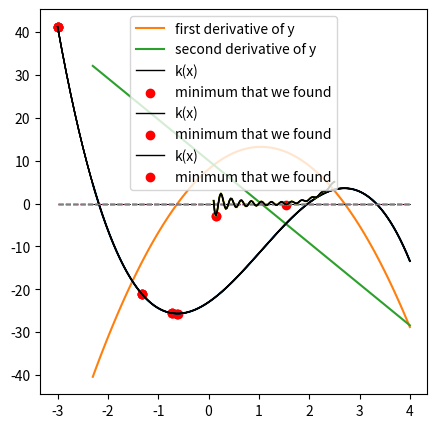

Write the Python code that produced this figure.
#!/usr/bin/env python
# coding: utf-8

# # Optimization 
# 
# The general concept of "optimization" is one of the most important that you'll encounter in engineering.  Generally speaking, your goal in optimization is to maximize or minimize ***something***, and the types of things you may want to maximize or minimize take many, many forms. But the basic concepts of optimization are relatively simple, and the strategy we use is always roughly the same. You will construct a model that predicts the value you are trying to optimize: let's call it an ***objective function***, though you may also hear it referred to as a ***loss function*** or a ***cost function*** depending on the specific type of minimization problem or sub-field where you encouter optimization. 
# 
# In general, we our ***objective function*** will depend on many variable inputs.  Our goal in optimization is to find the value(s) of those inputs that either minimize or maximize the value of our objective function.
# 
# What are some concrete examples of things you might want to maximize or minimize? 
# 
# How about profit? The profit obtained by a process is typically a complex function of raw material costs, sale prices, volume sold, capital costs, and operating costs. A very common goal is to figure out the scale your process should operate at (i.e., what volume) in order to maximize profit.  This is an example of an objective function that we'd like to maximize by finding the volume that gives us the best balance of revenue and expenses.  It is not always evident what that solution is since objective functions can be very complex. Moreover, we may be bound by several constraints on the system--it might be essential that we supply at least 100,000 units to meet our current orders. 
# 
# Another example might be a new medical device - perhaps its overall cost to the patient is a complex function of size, materials and power supply...but you also have the constraint that you are providing the device for use in remote locations that don't have reliable access to medical care...so it needs to have a lifetime of at least 5 years because it cannot be replaced easily. You may need to minimize that cost by varying materials of construction, power supply, and size while still meeting the constraint that you can only replace it once every few years due to sparse availability of medical care in the area where you're working.
# 
# These are just examples to get you thinking about how frequently we are looking to either minimize or maximize a function. Again, that objective function may represent the cost of your product, the profit from your technology, the toxicity of a drug, or almost any other quantity you might want to either minimize or maximize. Because this is such a common goal, optimization is an essential skill for anyone working with data analysis and modelling, and there is a nice suite of optimization tools already built into Python. To use them, all we really need to know is how to define an objective function and tweak our solver options. But first, we'll learn a little about how the methods work because it is always good to know what is under the hood. 
# 
# In this Module, we will focus on optimizing a value returned by a univariate *scalar* function, i.e., a model that has a single input and returns a single output.  In the next Module, we'll extend the methods to consider optimization of multivariate scalar functions. Finally, here we will focus on using numerical methods to optimize nonlinear problems. If you need to optimize a linear system, consider taking a course in linear algebra and linear programming methods.

# In[1]:


import numpy as np
import scipy.optimize as opt
import matplotlib.pyplot as plt
import time


# ## Locating extrema in a function (analytical solution)
# 
# Let's start with a basic idea: we are trying to find extrema (either a minimum or a maximum value) returned by a univariate scalar function. We already learned how to do this analytically in our calculus courses, right?  We just find where the derivative of our function is equal to zero!
# 
# It's always nice to start out with a problem that we can solve analytically, so let's look at a cubic polynomial. 
# 
# $$y(x) = -1.6x^3 + 5x^2 + 8x - 23$$
# 
# We know that we can expect, at most, 3 real roots for this polynomial, and we can expect at most 2 extrema (either maxima or minima). In the cell below, graph this function on the domain $x = [-2.3, 4]$; plot the x-axis to visualize the root locations, and find any roots in that domain using an algorithm of your choice.

# In[2]:


y = lambda x: -1.6*x**3 + 5*x**2 + 8*x - 23
xset = np.linspace(-2.3, 4, 100)
plt.figure(1, figsize = (5,5))
plt.plot(xset, y(xset))
plt.hlines(0, -2.3, 4, linestyle = 'dashed', color = 'black', linewidth = 0.75)
plt.show()


# In[3]:


xguess = [-2, 2, 3.5]
roots  = [opt.newton(y, x0) for x0 in xguess]
print(f'The roots are located at x = {np.round(roots, 3)}')


# According to my results, the roots of this function are x = -2.183, x = 1.978, and x = 3.330. From the graph, I can see clearly that these roots are entirely different from the locations of the extrema - the maxima and minima. This is just to drive home the point that root finding (Module 09) and optimization (this Supplement) are two entirely different things. Looking at the graph, I can see that there is a minimum somewhere around $x = -1$, where $y \approx -25$ or so.  There is also a maximum somewhere around $x = 3$, where $y \approx 3$. 
# 
# 
# <div class = "alert alert-block alert-info">
#     <b>Important</b>: These locations are what we refer to as <b>local minima</b> and <b>local maxima</b>.  They are the lowest and highest values in their immediate vicinity, but it is clear that if we consider the function at x < -2.23 and x > 4, we can find larger and smaller values of y. The absolute minimum and maximum value of a function would be referred to as <b>global optima</b>.  For this function, there are no global optima as the function increases continuously below x = -1 or so, and it decreases continuous above x = 3 or so.
#     </div>
# 
# While a graphical analysis is usually informative, we can be more precise in our solution by finding the roots of the derivative of y(x), i.e., by solving:
# 
# $$y^{\prime}(x) = -4.8x^2 + 10x + 8 = 0$$
# 
# Take your pick of solution method and solve this equation in the cell below.

# In[4]:


yp = lambda x: -4.8*x**2 + 10*x +8
ypp = lambda x: -9.6*x + 10

plt.figure(1, figsize = (5,5))
plt.plot(xset, yp(xset), label = 'first derivative of y')
plt.plot(xset, ypp(xset), label = 'second derivative of y')
plt.hlines(0, -2.3, 4, linestyle = 'dashed', color = 'black', linewidth = 0.75)
plt.legend()
plt.show()


# In[5]:


xguess = [-1, 3]
opts   = [opt.newton(yp, x0) for x0 in xguess]
print(f'Extreme in this function are located at x = {np.round(opts, 3)}')
print(f'The extrema in the function have the values y = {np.round(y(np.array(opts)), 2)}')
print(f'The second derivative of the function at these locations are ypp = {np.round(ypp(np.array(opts)), 2)}')


# I find that the two roots of the $y^\prime(x)$ are $x = -0.617$ and $x = 2.7$. At these locations $y^{\prime}(x) = 0$. Further, I can evaluate the function here: $y(-0.617) = -25.66$ and $y(2.7) = 3.56$. To determine if it is a maximum or a minimum in calculus, we would consider the second derivative.  At $x = -0.617$, $y^{\prime\prime}(x) = 15.9$, which indicates that the slope is increasing so this is a local minimum. At $x = 2.7$, $y^{\prime\prime}(x) = -15.9$, which means the slope is decreasing at this point and we have a local maximum. This is consistent with our graphical analysis. 
# 
# Great! We've fully explored the analytical solution! Let's make sure our numerical methods match up. We'll start by writing our own optimization algorithm, which gives us some insight into how this works.  
# 
# ### Newton-Raphson Iteration
# 
# Newton was a super rad dude. So it's not surprising that he also has a method for finding the minimum of a function using an interative strategy. It is actually very similar to a Newton-Raphson iteration, except we use the first derivative and second derivative of the function instead of the first derivative and the function value. The general formula:
# 
# $$x_{i+1} = x_i - \frac{f^\prime(x_i)}{f^{\prime\prime}(x_i)}$$
# 
# Based on that expression, you can see that iterations will converge once the ***derivative*** of the function is zero, which is the criteria we typically look for in finding extrema in a function. In contrast, a Newton-Raphson root finding iteration converges when the ***function itself*** is zero.
# 
# Similar to a Newton-Raphson algorithm, this Newton's method looks like something we could implement in a loop! We won't worry right now about finding a maximum or minimum specifically, just extrema in general. To do that, all we need to do is let the while loop proceed until our derivative value is close enough to zero that we are satisfied.  It may not be completely clear how to do this just yet, so we'll walk through this example together.  Just as a refresher, we'll use lambda functions to define the function itself (y), its first derivative (dy), and its second derivative (ddy):
# 
# ```python
# y   = lambda x: -1.6*x**3 + 5*x**2 + 8*x - 23
# dy  = lambda x: -3*1.6*x**2 + 10*x + 8
# ddy = lambda x: -2*3*1.6*x + 10
# ```
# 
# But note, you can also use the long form function definitions using the def keyword:  there is nothing magic about a lambda function other than convenience!  Now for the loop:
# 
# ```python
# x = 100.0
# while abs(dy(x)) > 1e-8:
#     print(round(x,4), round(y(x),4), round(dy(x),4))
#     x = x - dy(x)/ddy(x)   
# ```
#     
# Go ahead and run this for a couple of initial guesses and watch the algorithm find the extrema in this function.

# In[6]:


y   = lambda x: -1.6*x**3 + 5*x**2 + 8*x - 23
dy  = lambda x: -3*1.6*x**2 + 10*x + 8
ddy = lambda x: -2*3*1.6*x + 10

x = 100.0
while abs(dy(x)) > 1e-8:
    print(round(x,4), round(y(x),4), round(dy(x),4))
    x = x - dy(x)/ddy(x)   


# If you want an extra visualization of its progress, you can add the bit of code, which will illustrate the progress made on each iteration:
# 
# ```python
# y   = lambda x: -1.6*x**3 + 5*x**2 + 8*x - 23
# dy  = lambda x: -3*1.6*x**2 + 10*x + 8
# ddy = lambda x: -2*3*1.6*x + 10
# 
# xrange = [-3, 4]
# yrange = [0, 0]
# xplot  = np.linspace(xrange[0], xrange[1], 10000)
# yplot  = y(xplot)
# 
# x = -3
# xlist = []
# ylist = []
# while abs(dy(x)) > 1e-8:
#     xlist.append(x)
#     ylist.append(y(x))
#     plt.plot(xplot,yplot,color = 'black', linewidth = 1)
#     plt.plot(xrange,yrange, linestyle = 'dashed', linewidth = 1)
#     plt.scatter(xlist, ylist, color = 'red', marker = 'o')
#     plt.show()
#     print(round(x,4), round(y(x),4), round(dy(x),4))
#     time.sleep(2) #Add a 2 second pause before going on to next iteration
#     x = x - dy(x)/ddy(x)
# ```

# In[7]:


y   = lambda x: -1.6*x**3 + 5*x**2 + 8*x - 23
dy  = lambda x: -3*1.6*x**2 + 10*x + 8
ddy = lambda x: -2*3*1.6*x + 10

xrange = [-3, 4]
yrange = [0, 0]
xplot  = np.linspace(xrange[0], xrange[1], 10000)
yplot  = y(xplot)

x = -3
xlist = []
ylist = []
while abs(dy(x)) > 1e-8:
    xlist.append(x)
    ylist.append(y(x))
    plt.plot(xplot,yplot,color = 'black', linewidth = 1)
    plt.plot(xrange,yrange, linestyle = 'dashed', linewidth = 1)
    plt.scatter(xlist, ylist, color = 'red', marker = 'o')
    plt.show()
    print(round(x,4), round(y(x),4), round(dy(x),4))
    time.sleep(2) #Add a 2 second pause before going on to next iteration
    x = x - dy(x)/ddy(x)


# ## Optimization Routines in Scipy
# 
# As with root finding in the last exercise, I don't recommend we write our own minimization routines outside of doing so to learn more about how they work. In general, it can be difficult to get optimization routines to converge rapidly and stably, and more sophisticated methods are available in the Scipy.optimize package. 
# 
# https://docs.scipy.org/doc/scipy/reference/optimize.html
# 
# <div class = "alert alert-block alert-info">
#     <b>Important</b>: Our very simple Newton method above found extrema without distinguishing between maxima and minima.  It was only looking for a place where the derivative = 0. Scipy optimization algorithms will always ***minimize*** your objective function by default.  If you want to ***maximize*** a function, you can always just multiply the value returned by your objective function by -1.
#     </div>
# 
# ### `opt.minimize_scalar()`
# 
# The usage for scipy optimization algorithms is very similar to what we learned with root finding for scalar functions.  Let's start with the most basic option:  minimizing a univariate, scalar function, i.e., the case we are currently considering:
# 
# $$y(x) = -1.6x^3 + 5x^2 + 8x - 23$$
# 
# Since y(x) is univariate, we are really just looking for the value of x where y is at a minimum. If all you need to do is find a local minimum in a univariate function, you can use `opt.minimize_scalar()` from `scipy`. It has a very small set of minimum inputs: you only need to provide it with the function, and it will return a local minimum.
# 
# ```python
# opt.minimize_scalar(function_name)
# ```
#     
# Here we just run:
# 
# ```python
# opt.minimize_scalar(y)
# ```
#     
# For this very simple minimization, you should see that it returns both our minimum x location and the minimum function value.  You can consult the scipy docs above for options that you can provide to `opt.minimze_scalar()`; most of them are passed using keyword arguments as we did with `opt.newton()`, `opt.brentq()`, etc in Module 09.

# In[8]:


opt.minimize_scalar(y)


# ### Exploring the solution structure from `minimize_scalar()`
# 
# All of these optimization routines will return some type of solution structure, where each attribute of the structure can be accessed using a dot operator.  For example, if I run
# 
# ```python
# sol = opt.minimize_scalar(y)
# print(sol)
# ```
# 
# It will store that solution structure in sol (an arbitrary name).  I can then access the function value (fun), the number of function evaluations (nfev), the number of iterations (11), the convergence status (success), and the value of x at the minimum (x) using the following notation:
# 
# ```python
# sol.fun
# sol.nfev
# sol.nit
# sol.success
# sol.x
# ```

# In[ ]:





# ## Introducing `opt.minimize()`
# 
# Digging a bit deeper into packages available in **Scipy**, the `opt.minimize()` function is a more general routine than `opt.minimize_scalar()`. It will allow you to minimize either ***univariate*** or ***multivariate*** scalar functions, the latter meaning that a function accepts multiple arguments (inputs), but it only returns a single, scalar output. We'll cover how to work through minimization of multivarariate functions in the next Modules. For now, we'll stick with minimizing our simple cubic function, y(x), to get a feel for the different syntax between `opt.minimize_scalar()` and `opt.minimize()`. Generally speaking, the way we pass extra options is similar for both, so we'll consider adding options to the more fully featured `opt.minimize()`, knowing that the same approach applies to `opt.minimize_scalar()`. 
# 
# ### The basic syntax of `opt.minimize()`
# 
# At a minimum (no pun intended), `opt.minimize()` in its default state requires us to provide the function name and an initial guess at the variable values where we expect to find a minimum:
# 
# ```python
# opt.minimize(function_name, initial_guess_for_optimum_location)
# ```
# 
# For this example, we'll minimize the function y and we'll specify that we think x = -1 is a reasonable guess for the x location of the minimum in y(x):
# 
# ```python
# opt.minimize(y,-1)
# ```
#     
# This command will run opt.minimize with a default optimization algorithm (either BFGS, L-BFGS-B, or SLSQP depending on the specific nature of the problem) starting at an initial guess of -1 to find the minimum value of y.  `opt.minimize()` will return a solution structure similar to `opt.minimize_scalar()`

# In[9]:


opt.minimize(y, -1)


# ### Changing algorithms with `opt.minimize()`
# 
# As your optimization problems get more difficult, you may find that default solvers do not perform well, and it may be necessary to test a new algorithm. Selecting the right algorithm is actually a pretty advanced topic, one that is far beyond the scope of this module, but be aware that each algorithm will use different methods that are often suited to a specific type of problem.  Regardless, once you decide on the algorithm you want to use, it is very easy to change with a keyword argument. This is similar to adding specifications to root finding algorithms or to the pyplot interface.
# 
# For example, to repeat the minimization above with a Nelder-Mead algorithm:
# 
# ```python
# opt.minimize(y, -1, method = 'Nelder-Mead')
# ```

# In[10]:


opt.minimize(y, -1, method = 'Nelder-Mead')


# ### Adding additional options and inputs to `opt.minimize()`
# 
# You may find that some algorithms require additional inputs, similar to a Newton-Raphson algorithm needing a derivative input in the root finding assignment. For example, the ***dogleg*** algorithm requires you to provide the ***Jacobian***, which is the set of partial deriviatives of the objective function with respect to each one of its arguments (e.g., "x" in this case), and the ***Hessian***, which is the set of second partial derivatives of the objective function with respect to each of its arguments. For a simple univariate scalar function like this, the Jacobian is just the derivative $y^{\prime}(x)$, and the Hessian is just the second derivative $y^{\prime\prime}(x)$. Don't get used to that level of simplicity. More commonly, we will use numerical optimization routines on multivariate functions, and Jacobians and Hessians are generally going to be vector functions for multivariate objectives.  
# 
# For this example, to give you a feel for how to add more options, we are also adding the options keyword argument, which takes name : value pairs in a dictionary.  Here, I'm using it to turn on the display of results for intermediate iterations (not just the final output).
# 
# ```python
# opt.minimize(y, -1, method = 'dogleg', jac = dy, hess = ddy, options = {'disp' : True})
# ```

# In[11]:


opt.minimize(y, -1, method = 'dogleg', jac = dy, hess = ddy, options = {'disp' : True})


# ### Bounds and Constraints
# 
# There are two more useful things to add into optimization routines: bounds and constraints. **Bounds** are strict limits on the actual values of the arguments that we are minimizing with respect to. These are straightforward to add into an optimization function in Python by using the bounds keyword, which generally takes the form of pairs of lower bounds and upper bounds in a tuple. 
# 
# For instance, if we wanted to find the local minimum of y(x) on the domain x = [0, 1], we could do so by specifying upper and lower bounds on x in line when we call `opt.minimize()`:
# 
# ```python
# opt.minimize(y, -1, bounds = [(0,1)])
# ```
#     
# In the general `opt.minimize()` syntax each tuple in the "bounds" keyword argument is a pair of (lower bound, upper bound) for the variable that you're optimizing. In the above example, I want to only search for a minimum between x = 0 and x = 1, so I set the bounds accordingly. You'll see this finds the minimum value of y on the specified domain, which is y = -23 at x = 0. This is not the same as the local minimum over the full domain we are considering because we have prevented x from going below 0 by setting bounds on it.  Why might this be useful? Let's say x is a physical quantity like mass, concentration, or temperature, where a negative value is the mathematically correct solution, but it is physically impossible to attain.  In these cases, you may want to impose a bound on that variable, and you can do so easily with the bounds keyword.  
# 
# 
# <div class = "alert alert-block alert-info">
#     <b>Note</b>: The above syntax for the bounds keyword is relatively universal for <code>opt.minimize()</code> as well as the global optimization methods from scipy. That said, there may be a little flexibility in how you specify bounds for a particular routine, so double check the documentation to make sure your syntax is correct and doing what you want it to do.  The least squares optimization routines use a different syntax, IIRC.
#     </div>

# In[81]:





# ### A bit of practice with `opt.minimize()`
# 
# Before we move on to a more complex problem with constraints, try a few things with our original cubic equation y(x):
# 
# 1. Minimize y(x) using the Powell algorithm.
# 2. Minimize y(x) using the trust-krylov algorithm
# 3. Minimize y(x) using the SLSQP algorithm but place a lower bound of 1 on x.
# 4. Minimize y(x) using the BFGS method; set the tolerance to 1e-8; set the max iterations to 1000, and turn the display on.

# In[12]:


opt.minimize(y, 1, method = 'Powell')
opt.minimize(y, 1, jac = dy, hess = ddy, method = 'trust-krylov')
opt.minimize(y, 1.0, method = 'SLSQP', bounds = [(1.0, None)])
opt.minimize(y, 1.0, method = 'BFGS', tol = 1e-8, options = {'disp' : True, 'maxiter' : 1000})


# ### Adding constraints to `opt.minimize()`
# 
# Next, we may have a more complex **constraint** on our system that we cannot handle by simply bounding the variables. We typically encounter two types: equality constraints, and inequality constraints.  We'll go through a simple example that illustrates both types of constraints, just to see how they work and how their syntax is almost interchangeable.
# 
# [redacted]
# 
# [redacted]
# 
# ```python
# def obj(cows):
#     Revenue = 0.3*8000*cows
#     Fuel    = 100*cows**2
#     Bribe   = (500*np.exp(-cows*0.5) + 32)*cows
#     Profit  = Revenue - Fuel - Bribe
#     objective = - Profit
#     return objective
# ```
# 
# Recall that Scipy optimization routines will minimize your objective function.  I want to maximize profit, so I am returning its negative in this objective.
# 
# [redacted]
# [redacted]
# From there, we'll start the optimization routine and see what we get:
# 
# ```python
# sol = opt.minimize(obj, 16)
# print(sol.x)
# print(obj(np.floor(sol.x))) # np.floor rounds down to nearest integer
# print(obj(np.ceil(sol.x)))  #np.ceiling rounds up to nearest integer
# ```
# 
# As formulated, you can easily minimize this objective using any of the above approaches; I show a basic, unbounded, unconstrained optimization above. It may be of interest to print out values of Revenue, Fuel Costs, Bribe Costs, and Profit to get a feel for how the optimization responds to various changes.

# In[13]:


def obj(cows):
    Revenue = 0.3*8000*cows
    Fuel    = 100*cows**2
    Bribe   = (500*np.exp(-cows*0.5) + 32)*cows
    Profit  = Revenue - Fuel - Bribe
    objective = - Profit
    return objective

sol = opt.minimize(obj, 16)
print(sol.x)
print(obj(np.floor(sol.x))) # np.floor rounds down to nearest integer
print(obj(np.ceil(sol.x)))  #np.ceiling rounds up to nearest integer


# I find that moving 12 cows from Persephone to The Rim will earn us a net profit of 14001 credits.  The true optimum is actually something like 11.8, but you can only get 8000 credits for an integer cow.  12 is slightly more profitable than 11, so we take 12.
# 
# #### Adding a constraint
# 
# Now for the constraint: Our crooked Alliance contact informs us that he will accept no less than 700 credits for his bribe to allow us to move the cattle off of Persephone without going through customs: he is taking on a lot of risk to look the other way while we smuggle cattle. That right there? Just the kind of inequality constraint we were talking about.
# 
# $$\textrm{Bribe} \geqslant 700$$
# 
# In Scipy's constrained optimization packages, specifying constraints is a little non-intuitive, but you get used to it.  We'll go through a basic implementation with only the core requirements.  We add constraints to our optimization function call using the constraints keyword argument. Constraints are formulated as dictionaries that have the following format:
# 
# ```python
# constraint_dictionary = {'type' : constraint_type, 'fun' : function_name}
# ```
# 
# The 'type' key is used to declare whether a constraint is an equality ('eq') or an inequality ('ineq'). The 'fun' key is used to declare the function that specifies your constraint. If it is an inequality constraint, your function is forced to be non-negative.  If it is an equality constraint, your function is forced to equal zero.  
# 
# You can stack as many constraints as you want into the constraint keyword using the following convention:
# 
# ```python
# constraints = (constraint_dictionary1, constraint_dictionary2, constraint_dictionary3, etc)
# ```
# 
# In this case, we have a single inequality constraint:  the Alliance contact won't accept a bribe of less than 700 credits; we can formulate that as a function:
# 
# ```python
# constraintfun1 = lambda cows: (500*np.exp(-cows*0.5) + 32)*cows - 700
# ```

# In[14]:


constraintfun1 = lambda cows: (500*np.exp(-cows*0.5) + 32)*cows - 700


# That constraint function evaluates the total bribe and subtracts 700 from it.  Adding it to the optimization routine will ensure that 
# 
# $$\textrm{Bribe} - 700 \geqslant 0$$
# 
# We will use this constraint function to build a constraint dictionary that we can then add to our optimization routine. The type of constraint is, again, an inequality.
# 
# ```python
# constraint_dictionary = {'type' : 'ineq' , 'fun' : constraintfun1}
# ```

# In[15]:


constraint_dictionary = {'type' : 'ineq' , 'fun' : constraintfun1}


# #### Not all algorithms will accept constraints on optimization problems
# 
# We then add this constraint_dictionary to our optimization routine as shown below; we'll use SLSQP since it is a constrained optimization algorithm that takes either inequality or equality constraints.
#    
# ```python
# opt.minimize(obj, 20, method = 'SLSQP', constraints = (constraint_dictionary))
# ```
# 
# <div class = "alert alert-block alert-info">
#     <b>Important</b>: only SLSQP, COBYLA, and trust-constr algorithms accept constraints.
#     </div>

# In[16]:


opt.minimize(obj, 20, method = 'SLSQP', constraints = (constraint_dictionary))


# Ouch! That really cuts into our profit! We meet the constraint if we move 21.8 cows, but of course that rounds up to 22, where we find our total profit comes down to about 3696 credits.
# 
# In this situation, the only reasonable thing to do is ask Jayne Cobb to *talk* to the Alliance contact.  After the conversation, the contact agrees to accept a bribe cost of exactly 500 credits.  While there are other ways that we could build this change into our model (saying explicitly Bribe = 500 being the best), I'll illustrate how to do this by a simple change in our constraint equation.  We will change it to an equality constraint, and we will write it so that it evaluates to zero:
# 
# ```python
# constraintfun2 = lambda cows: (500*np.exp(-cows*0.5) + 32)*cows - 500
# constraint_dictionary = {'type' : 'eq' , 'fun' : constraintfun2}
# opt.minimize(obj, 15, method = 'SLSQP', constraints = (constraint_dictionary))
# ```

# In[17]:


constraintfun2 = lambda cows: (500*np.exp(-cows*0.5) + 32)*cows - 500
constraint_dictionary = {'type' : 'eq' , 'fun' : constraintfun2}
opt.minimize(obj, 15, method = 'SLSQP', constraints = (constraint_dictionary))


# [redacted]

# In[ ]:





# ## Finding global optima
# 
# As a final example, we want to talk about finding global optima in a function that may have many local optima.  Generally speaking, the higher dimensional your optimization problem becomes (i.e., the more parameters you are trying to fit), the more likely you are to have many, many local minima.  But what you are actually interested in is a global minimum...and these can be very difficult to find.  As a simple example, we'll look at a univariate function of x that has many local minima but only one global minimum:
# 
# $$k(x) =  \frac{\sin (10 \pi x)}{2x} + \left(x - 1\right)^4$$
# 
# Plot the function on the domain $x = [0.1, 2.5]$; see for yourself!

# In[18]:


k = lambda x: np.sin(10*np.pi*x)/2/x + (x - 1)**4
xset = np.linspace(0.1, 2.5, 1000)
plt.plot(xset, k(xset))


# Clearly, there are many local minima on this domain, but only one global minimum somewhere around $x = 0.53$.  How to find it exactly?  Try out some of our above optimization routines with varied initial guesses.  
# 
# For example: 
# 
# ```python
# k = lambda x: np.sin(10*np.pi*x)/2/x + (x - 1)**4
# xplot = np.linspace(0.1, 2.5, 100)
# kplot = k(xplot)
# sol = opt.minimize(k,1, bounds = [(0.1, 2.5)])
# plt.plot(xplot, kplot, color = 'black', linewidth = 1)
# plt.scatter(sol.x[0], sol.fun, color = 'red', marker = 'o')
# ```
# 
# Notice how hard it is to get these routines to locate the true global minimum.  It is almost a question of a lucky combination of algorithm, initial guess, and/or bounds at this point...

# In[19]:


k = lambda x: np.sin(10*np.pi*x)/2/x + (x - 1)**4
xplot = np.linspace(0.1, 2.5, 100)
kplot = k(xplot)
xguess = 0.25
sol = opt.minimize(k,xguess, bounds = [(0.1, 2.5)])
plt.figure(1, figsize = (5, 5))
plt.plot(xplot, kplot, color = 'black', linewidth = 1, label = 'k(x)')
plt.scatter(sol.x[0], sol.fun, color = 'red', marker = 'o', label = 'minimum that we found')
plt.legend()

print(f'The for an initial guess of {xguess}, the minimum we find is a value of k = {k(sol.x[0]):3.3f} at x = {sol.x[0]:3.3f}.')


# ### You may want to try a global optimization algorithm...
# 
# This is the type of case where we might be interested in trying out a global optimization routine, of which there are several available in Scipy: `basinhopping`, `brute`, `differential_evolution`, `shgo`, and `dual_annealing`.  They all have fairly similar syntax. You will typically supply the function name (all algorithms), an initial guess (basinhopping), and/or the bounds on the variable(s) (all other algorithms). Here, the syntax for bounds is similar to what we used for opt.minimize, except that we don't need a bounds keyword. 
# 
# For example, to look for a minimum with this function using basinhopping:
# 
#     opt.basinhopping(k,1)

# In[20]:


xplot = np.linspace(0.1, 2.5, 100)
kplot = k(xplot)
xguess = 1
sol   = opt.basinhopping(k, 1)
plt.figure(1, figsize = (5, 5))
plt.plot(xplot, kplot, color = 'black', linewidth = 1, label = 'k(x)')
plt.scatter(sol.x[0], sol.fun, color = 'red', marker = 'o', label = 'minimum that we found')
plt.legend()

print(f'The for an initial guess of {xguess}, the minimum we find is a value of k = {k(sol.x[0]):3.3f} at x = {sol.x[0]:3.3f}.')


# Whereas if you wanted to use dual_annealing, you would supply the function and a range to consider:
# 
#     opt.dual_annealing(k, [(0.1,2.5)])

# In[21]:


xplot = np.linspace(0.1, 2.5, 100)
kplot = k(xplot)
sol   = opt.dual_annealing(k, [(0.1, 2.5)])
plt.figure(1, figsize = (5, 5))
plt.plot(xplot, kplot, color = 'black', linewidth = 1, label = 'k(x)')
plt.scatter(sol.x[0], sol.fun, color = 'red', marker = 'o', label = 'minimum that we found')
plt.legend()

print(f'The minimum we find is a value of k = {k(sol.x[0]):3.3f} at x = {sol.x[0]:3.3f}.')


# Once you get the hang of the basic optimization interface, it is pretty straightforward to switch between optimization methods, but you should check their documentation to confirm as you can find slightly different syntax in each case.
# 
